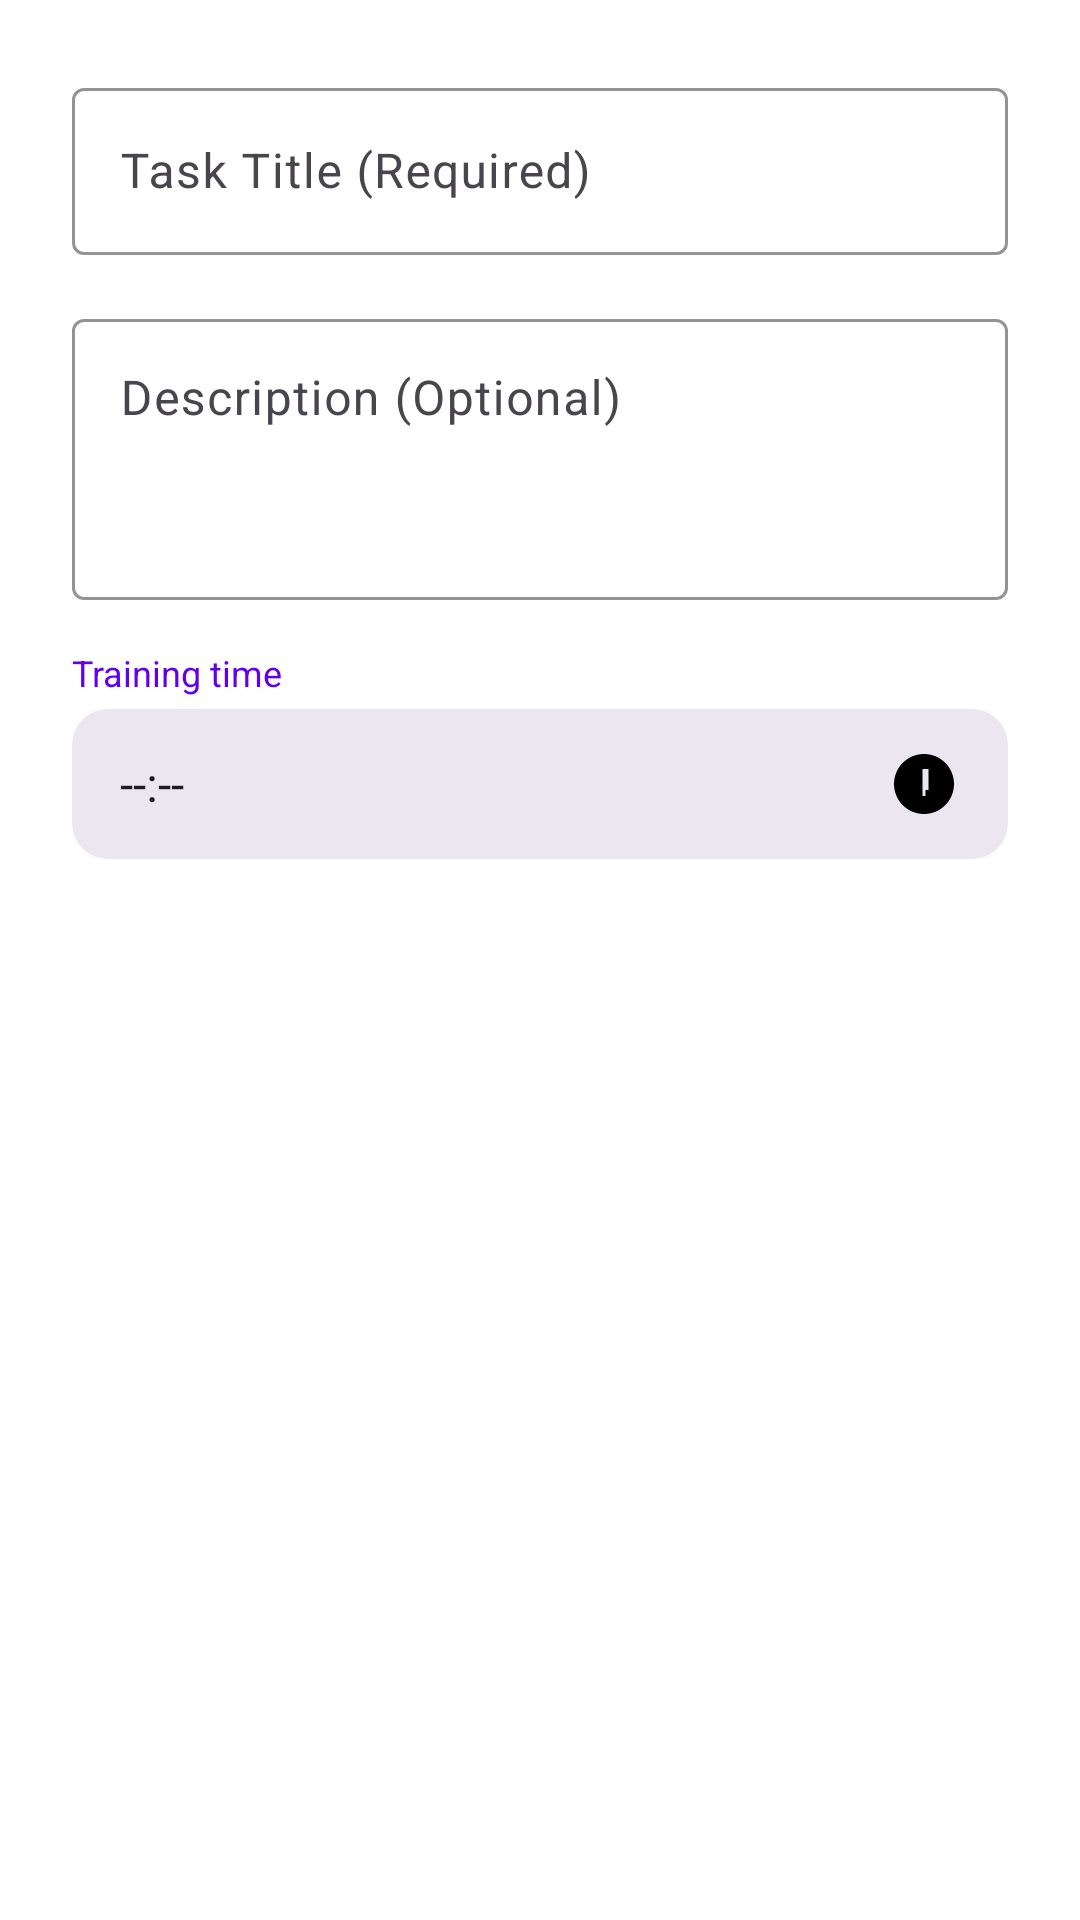

Here is an Android app screen rendered from its layout file. Give the layout XML and the strings, colors and styles it references.
<!-- AndroidManifest.xml: application theme Theme.Fitvera -->
<!-- res/layout/dialog_add_task.xml -->
<?xml version="1.0" encoding="utf-8"?>
<androidx.constraintlayout.widget.ConstraintLayout
    xmlns:android="http://schemas.android.com/apk/res/android"
    xmlns:app="http://schemas.android.com/apk/res-auto"
    android:layout_width="match_parent"
    android:layout_height="wrap_content"
    android:padding="24dp">

    <com.google.android.material.textfield.TextInputLayout
        android:id="@+id/til_task_title"
        style="@style/Widget.Material3.TextInputLayout.OutlinedBox"
        android:layout_width="0dp"
        android:layout_height="wrap_content"
        app:layout_constraintTop_toTopOf="parent"
        app:layout_constraintStart_toStartOf="parent"
        app:layout_constraintEnd_toEndOf="parent"
        app:boxStrokeColor="?attr/colorPrimary"
        app:hintTextColor="?attr/colorPrimary"
        android:hint="@string/task_title_required_hint">

        <com.google.android.material.textfield.TextInputEditText
            android:id="@+id/editTextTaskTitle"
            android:layout_width="match_parent"
            android:layout_height="wrap_content"
            android:inputType="textCapSentences"
            android:maxLines="1"
            android:textColor="?attr/colorOnSurface"
            android:backgroundTint="?attr/colorSurfaceContainerHigh" />
    </com.google.android.material.textfield.TextInputLayout>

    <com.google.android.material.textfield.TextInputLayout
        android:id="@+id/til_task_description"
        style="@style/Widget.Material3.TextInputLayout.OutlinedBox"
        android:layout_width="0dp"
        android:layout_height="wrap_content"
        android:layout_marginTop="16dp"
        app:layout_constraintTop_toBottomOf="@id/til_task_title"
        app:layout_constraintStart_toStartOf="parent"
        app:layout_constraintEnd_toEndOf="parent"
        app:boxStrokeColor="?attr/colorPrimary"
        app:hintTextColor="?attr/colorPrimary"
        android:hint="@string/task_description_optional_hint">

        <com.google.android.material.textfield.TextInputEditText
            android:id="@+id/editTextTaskDescription"
            android:layout_width="match_parent"
            android:layout_height="wrap_content"
            android:inputType="textMultiLine"
            android:lines="3"
            android:gravity="top|start"
            android:textColor="?attr/colorOnSurface"
            android:backgroundTint="?attr/colorSurfaceContainerHigh" />
    </com.google.android.material.textfield.TextInputLayout>

    <TextView
        android:id="@+id/textViewLabelTime"
        android:layout_width="wrap_content"
        android:layout_height="wrap_content"
        android:layout_marginTop="16dp"
        android:text="@string/label_training_time"
        android:textColor="?attr/colorPrimary"
        android:textSize="12sp"
        app:layout_constraintStart_toStartOf="parent"
        app:layout_constraintTop_toBottomOf="@id/til_task_description"/>

    <TextView
        android:id="@+id/textViewSelectedTime"
        android:layout_width="0dp"
        android:layout_height="50dp"
        android:layout_marginTop="4dp"
        android:background="@drawable/rounded_corner_card"
        android:backgroundTint="?attr/colorSurfaceContainerHigh"
        android:gravity="center_vertical"
        android:paddingStart="16dp"
        android:paddingEnd="16dp"
        android:text="@string/placeholder_time_default"
        android:textColor="?attr/colorOnSurface"
        android:textSize="16sp"
        android:drawableEnd="@drawable/ic_clock"
        app:layout_constraintEnd_toEndOf="parent"
        app:layout_constraintStart_toStartOf="parent"
        app:layout_constraintTop_toBottomOf="@id/textViewLabelTime" />
</androidx.constraintlayout.widget.ConstraintLayout>
<!-- resources referenced by this layout -->
<resources>
  <!-- drawable ic_clock (drawable) -->
  <vector xmlns:android="http://schemas.android.com/apk/res/android"
      android:width="24dp"
      android:height="24dp"
      android:viewportWidth="24"
      android:viewportHeight="24">
      <path
          android:fillColor="@android:color/black"
          android:pathData="M12 2C6.48 2 2 6.48 2 12s4.48 10 10 10 10-4.48 10-10S17.52 2 12 2zm.5 14h-1V7h2v7h-1v2z"/>
  </vector>
  <!-- drawable rounded_corner_card (drawable) -->
  <?xml version="1.0" encoding="utf-8"?>
  <shape xmlns:android="http://schemas.android.com/apk/res/android">
      <solid android:color="@color/card_background" />
  
      <corners android:radius="12dp" />
  </shape>
  <string name="label_training_time">Training time</string>
  <string name="placeholder_time_default">--:--</string>
  <string name="task_description_optional_hint">Description (Optional)</string>
  <string name="task_title_required_hint">Task Title (Required)</string>
  <style name="Theme.Fitvera" parent="Theme.Material3.DayNight.NoActionBar">
          <item name="colorPrimary">@color/purple_500</item>
          <item name="colorOnPrimary">@color/white</item>
          <item name="colorSecondary">@color/teal_200</item>
          <item name="colorOnSecondary">@color/black</item>
  
          <item name="android:statusBarColor">?attr/colorPrimary</item>
          <item name="android:windowBackground">@color/white</item>
  
          <item name="materialAlertDialogTheme">@style/AlertDialogTheme</item>
      </style>
  <color name="card_background">#FFFFFF</color>
  <color name="purple_500">#FF6200EE</color>
  <color name="white">#FFFFFFFF</color>
  <color name="teal_200">#FF03DAC5</color>
  <color name="black">#FF000000</color>
  <style name="AlertDialogTheme" parent="ThemeOverlay.Material3.MaterialAlertDialog">
          <item name="android:background">@color/white</item>
          <item name="android:textColor">@color/black</item>
          <item name="shapeAppearanceOverlay">@style/ShapeAppearanceOverlay.App.Corner</item>
      </style>
  <style name="ShapeAppearanceOverlay.App.Corner" parent="">
          <item name="cornerFamily">rounded</item>
          <item name="cornerSize">16dp</item>
      </style>
</resources>
